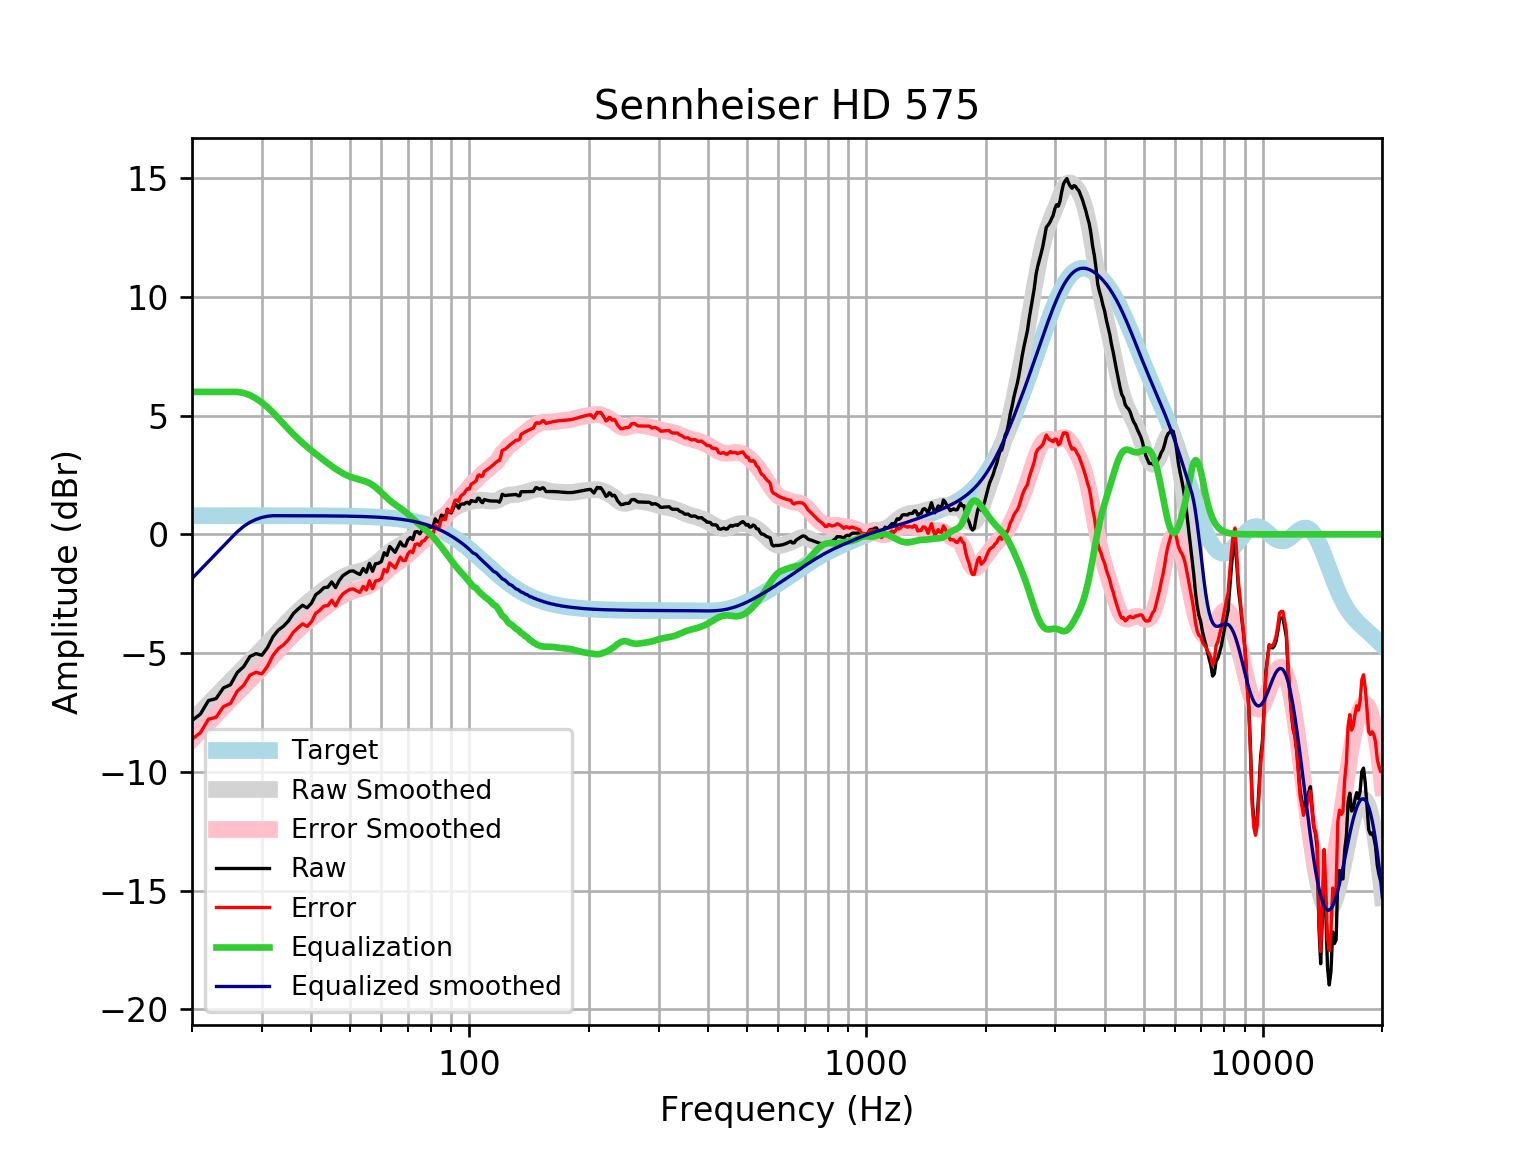

Data behind this chart, as committed beside it:
frequency, raw, error, smoothed, error_smoothed, equalization, equalized_raw, equalized_smoothed, target
20, -7.843, -8.628, -7.86, -8.646, 6, -1.843, -1.86, 0.7859
21, -7.569, -8.355, -7.496, -8.282, 6.0, -1.569, -1.496, 0.7859
22, -7.001, -7.787, -7.147, -7.932, 6.0, -1.001, -1.147, 0.7858
23, -6.918, -7.704, -6.812, -7.597, 6, -0.9185, -0.8115, 0.7858
24, -6.468, -7.254, -6.491, -7.277, 6, -0.468, -0.4908, 0.7858
25, -6.335, -7.121, -6.185, -6.971, 6, -0.3352, -0.1854, 0.7857
26, -5.823, -6.608, -5.894, -6.68, 6, 0.1775, 0.1055, 0.7857
27, -5.569, -6.354, -5.617, -6.403, 5.954, 0.3855, 0.3372, 0.7856
28, -5.142, -5.927, -5.351, -6.136, 5.86, 0.718, 0.5094, 0.7855
29, -5.023, -5.809, -5.093, -5.878, 5.723, 0.6995, 0.6302, 0.7854
30, -5.092, -5.877, -4.84, -5.625, 5.552, 0.46, 0.7118, 0.7852
31, -4.768, -5.553, -4.591, -5.376, 5.353, 0.5847, 0.7623, 0.785
32, -4.312, -5.096, -4.345, -5.129, 5.129, 0.8177, 0.7848, 0.7848
33, -4.031, -4.816, -4.103, -4.888, 4.888, 0.8562, 0.7846, 0.7846
34, -3.872, -4.656, -3.869, -4.653, 4.653, 0.7815, 0.7843, 0.7843
35, -3.649, -4.433, -3.646, -4.43, 4.43, 0.7805, 0.7839, 0.7839
36, -3.34, -4.123, -3.437, -4.22, 4.22, 0.8807, 0.7835, 0.7835
37, -3.149, -3.932, -3.244, -4.027, 4.027, 0.8776, 0.783, 0.783
38, -2.987, -3.769, -3.066, -3.848, 3.848, 0.8613, 0.7824, 0.7824
39, -3.097, -3.879, -2.902, -3.683, 3.683, 0.5861, 0.7818, 0.7818
40, -2.9, -3.681, -2.749, -3.53, 3.53, 0.6305, 0.781, 0.781
41, -2.546, -3.326, -2.606, -3.386, 3.386, 0.8397, 0.7801, 0.7801
42, -2.415, -3.194, -2.469, -3.248, 3.248, 0.8336, 0.7791, 0.7791
43, -2.244, -3.022, -2.339, -3.117, 3.117, 0.8731, 0.778, 0.7779
44, -2.223, -2.999, -2.215, -2.991, 2.991, 0.7687, 0.7766, 0.7766
45, -2.003, -2.778, -2.097, -2.872, 2.872, 0.8692, 0.7752, 0.7751
46, -2.243, -3.016, -1.987, -2.761, 2.761, 0.518, 0.7735, 0.7734
47, -1.942, -2.714, -1.887, -2.659, 2.659, 0.7166, 0.7715, 0.7715
48, -1.741, -2.51, -1.8, -2.569, 2.569, 0.8281, 0.7694, 0.7694
49, -1.64, -2.407, -1.726, -2.492, 2.492, 0.8521, 0.767, 0.767
50, -1.551, -2.315, -1.666, -2.43, 2.43, 0.8786, 0.7643, 0.7642
51, -1.54, -2.301, -1.619, -2.38, 2.38, 0.8401, 0.7612, 0.7612
52, -1.624, -2.382, -1.582, -2.34, 2.34, 0.7152, 0.7579, 0.7578
53, -1.689, -2.443, -1.549, -2.304, 2.304, 0.6142, 0.7541, 0.7541
54, -1.439, -2.189, -1.515, -2.265, 2.265, 0.8261, 0.7499, 0.7499
55, -1.6, -2.345, -1.473, -2.218, 2.218, 0.6183, 0.7453, 0.7453
56, -1.218, -1.958, -1.417, -2.158, 2.158, 0.9397, 0.7402, 0.7401
57, -1.556, -2.291, -1.345, -2.08, 2.08, 0.5235, 0.7345, 0.7345
58, -1.238, -1.966, -1.257, -1.985, 1.985, 0.7474, 0.7283, 0.7283
59, -1.219, -1.94, -1.156, -1.878, 1.878, 0.6589, 0.7215, 0.7215
60, -1.149, -1.863, -1.048, -1.762, 1.762, 0.613, 0.714, 0.714
61, -0.7747, -1.481, -0.939, -1.645, 1.645, 0.8701, 0.7058, 0.7058
62, -0.8861, -1.583, -0.8358, -1.533, 1.533, 0.6466, 0.6969, 0.6969
63, -0.5139, -1.201, -0.7425, -1.43, 1.43, 0.9157, 0.6871, 0.6871
64, -0.6346, -1.311, -0.6608, -1.337, 1.337, 0.7027, 0.6765, 0.6765
65, -0.7553, -1.42, -0.5895, -1.255, 1.255, 0.4992, 0.665, 0.665
66, -0.5341, -1.187, -0.5253, -1.178, 1.178, 0.6438, 0.6525, 0.6525
67, -0.3166, -0.9556, -0.4638, -1.103, 1.103, 0.7863, 0.639, 0.639
68, -0.4769, -1.101, -0.4008, -1.025, 1.025, 0.5483, 0.6244, 0.6244
69, -0.4926, -1.101, -0.3336, -0.9423, 0.9423, 0.4497, 0.6087, 0.6087
70, -0.2323, -0.8241, -0.2617, -0.8535, 0.8535, 0.6212, 0.5918, 0.5918
71, -0.1318, -0.7054, -0.1866, -0.7602, 0.7602, 0.6284, 0.5736, 0.5736
72, -0.222, -0.7762, -0.1109, -0.665, 0.665, 0.443, 0.5541, 0.5541
73, 0.1043, -0.429, -0.03777, -0.571, 0.571, 0.6753, 0.5333, 0.5333
74, 0.1118, -0.3992, 0.03025, -0.4808, 0.4808, 0.5926, 0.511, 0.511
75, 0.02081, -0.4665, 0.0921, -0.3952, 0.3952, 0.416, 0.4873, 0.4873
76, 0.17, -0.2921, 0.1483, -0.3137, 0.3137, 0.4837, 0.462, 0.4621
77, 0.17, -0.2653, 0.2008, -0.2344, 0.2344, 0.4044, 0.4352, 0.4353
78, 0.2705, -0.1363, 0.2521, -0.1547, 0.1547, 0.4253, 0.4068, 0.4068
79, 0.3197, -0.05707, 0.3047, -0.07199, 0.07199, 0.3917, 0.3767, 0.3768
... 553 more rows
